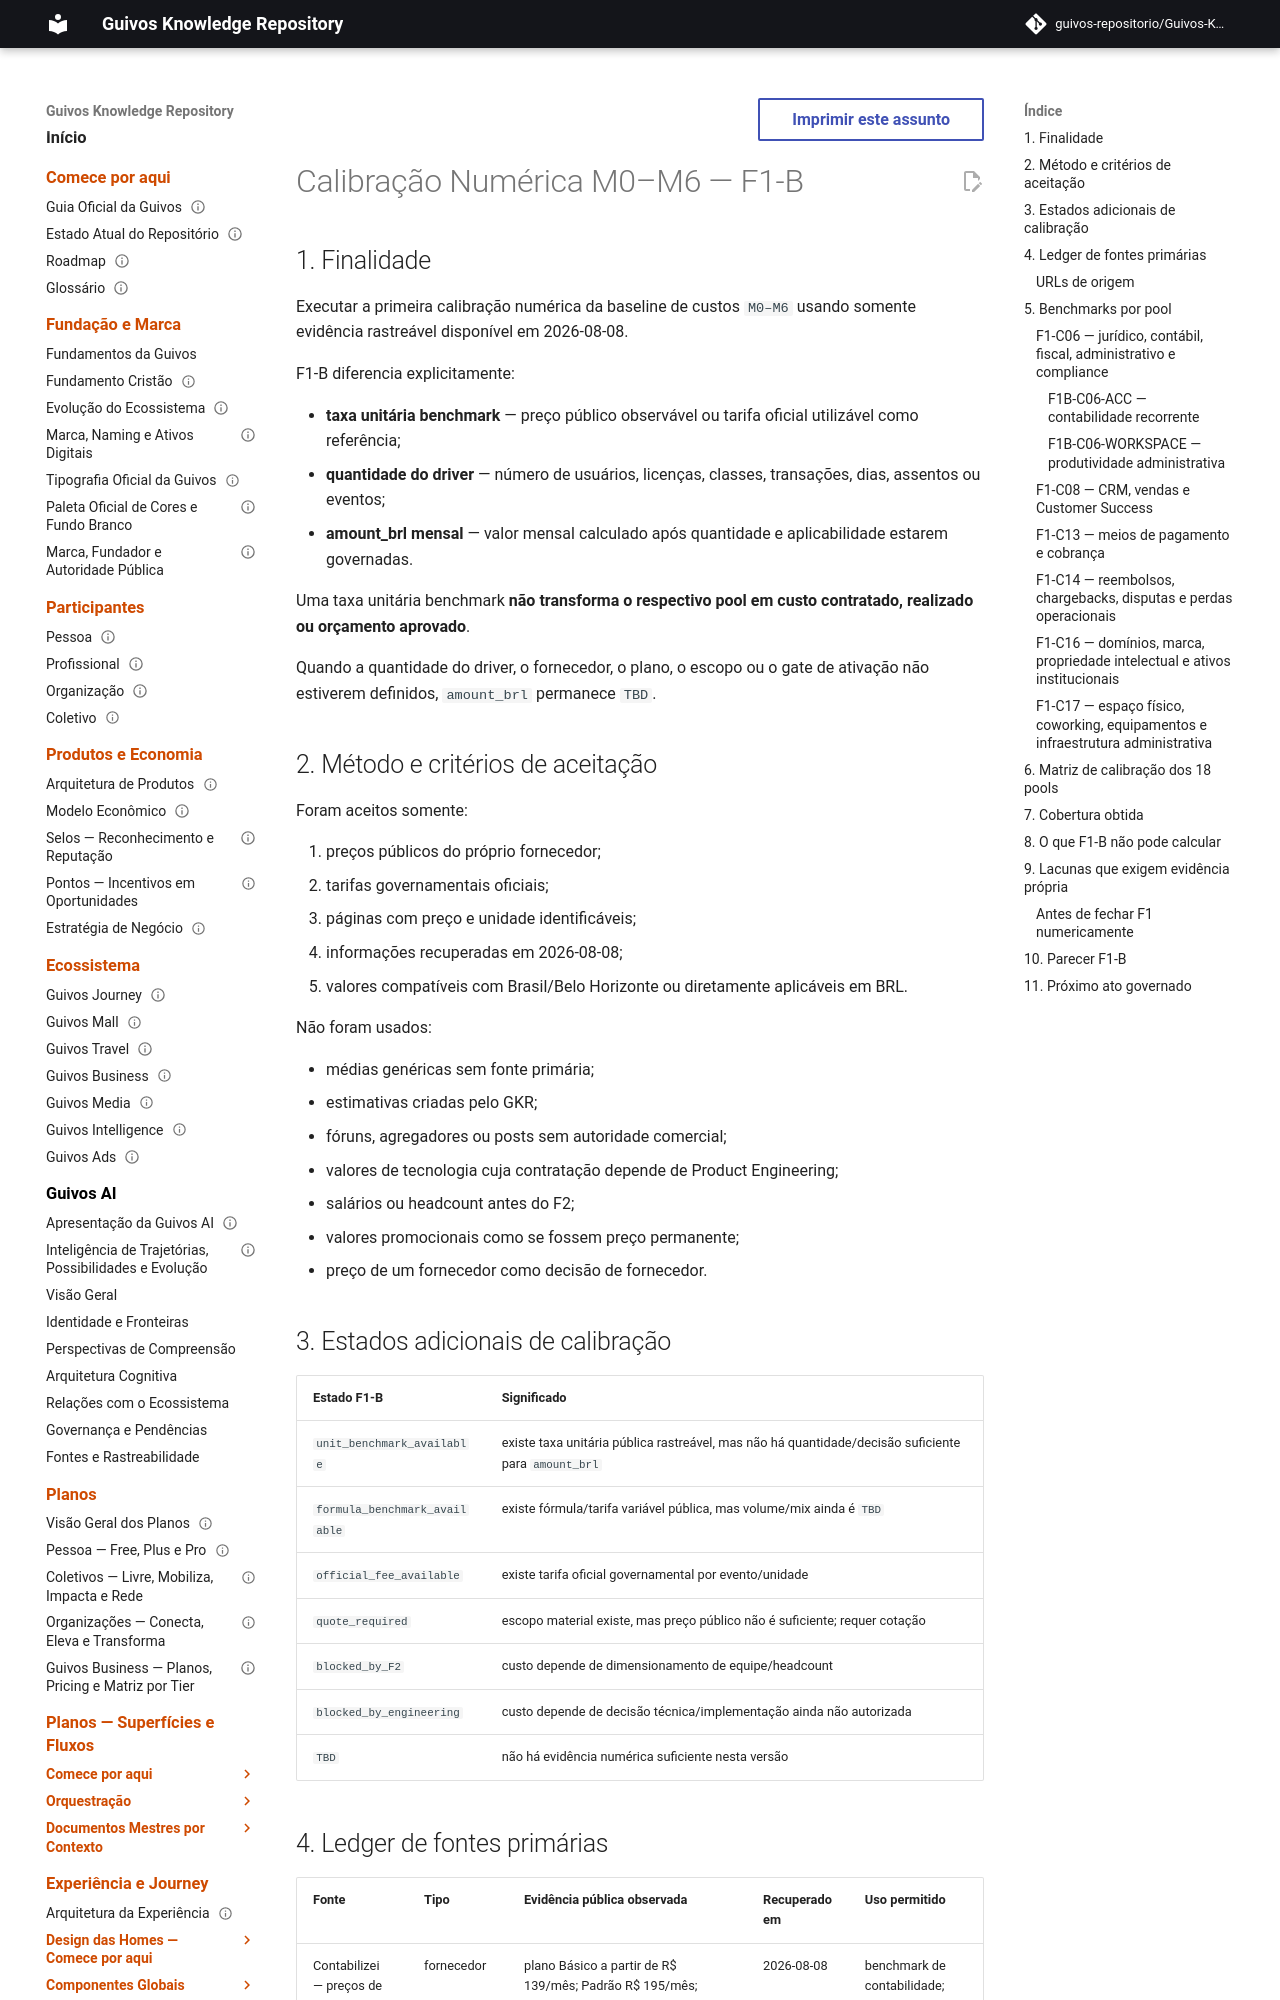

repository: guivos-repositorio/Guivos-Knowledge-Repository · page: economic-model/gem-f1b-m0-m6-cost-calibration/index.html · generator: mkdocs

---
id: GEM-F1B-M0-M6-COST-CALIBRATION-001
title: Calibração Numérica M0–M6 — F1-B
status: active
version: 0.1.0
owner: Guivos Economic Model
last_updated: 2026-08-08
parent: GEM-F1-M0-M6-COST-BASELINE-001
depends_on:
  - GEM-F1-M0-M6-COST-BASELINE-001
  - GEM-010-COST-AND-CAPACITY-MODEL-001
  - GEM-POST-P9-FINANCIAL-RECONCILIATION-001
related:
  - GEM-009-COST-AND-UNIT-ECONOMICS-001
  - GTM-001
  - GTM-003
  - GTM-006
normative: true
---

# Calibração Numérica M0–M6 — F1-B

## 1. Finalidade

Executar a primeira calibração numérica da baseline de custos `M0–M6` usando somente evidência rastreável disponível em 2026-08-08.

F1-B diferencia explicitamente:

- **taxa unitária benchmark** — preço público observável ou tarifa oficial utilizável como referência;
- **quantidade do driver** — número de usuários, licenças, classes, transações, dias, assentos ou eventos;
- **amount_brl mensal** — valor mensal calculado após quantidade e aplicabilidade estarem governadas.

Uma taxa unitária benchmark **não transforma o respectivo pool em custo contratado, realizado ou orçamento aprovado**.

Quando a quantidade do driver, o fornecedor, o plano, o escopo ou o gate de ativação não estiverem definidos, `amount_brl` permanece `TBD`.

## 2. Método e critérios de aceitação

Foram aceitos somente:

1. preços públicos do próprio fornecedor;
2. tarifas governamentais oficiais;
3. páginas com preço e unidade identificáveis;
4. informações recuperadas em 2026-08-08;
5. valores compatíveis com Brasil/Belo Horizonte ou diretamente aplicáveis em BRL.

Não foram usados:

- médias genéricas sem fonte primária;
- estimativas criadas pelo GKR;
- fóruns, agregadores ou posts sem autoridade comercial;
- valores de tecnologia cuja contratação depende de Product Engineering;
- salários ou headcount antes do F2;
- valores promocionais como se fossem preço permanente;
- preço de um fornecedor como decisão de fornecedor.

## 3. Estados adicionais de calibração

| Estado F1-B | Significado |
|---|---|
| `unit_benchmark_available` | existe taxa unitária pública rastreável, mas não há quantidade/decisão suficiente para `amount_brl` |
| `formula_benchmark_available` | existe fórmula/tarifa variável pública, mas volume/mix ainda é `TBD` |
| `official_fee_available` | existe tarifa oficial governamental por evento/unidade |
| `quote_required` | escopo material existe, mas preço público não é suficiente; requer cotação |
| `blocked_by_F2` | custo depende de dimensionamento de equipe/headcount |
| `blocked_by_engineering` | custo depende de decisão técnica/implementação ainda não autorizada |
| `TBD` | não há evidência numérica suficiente nesta versão |
